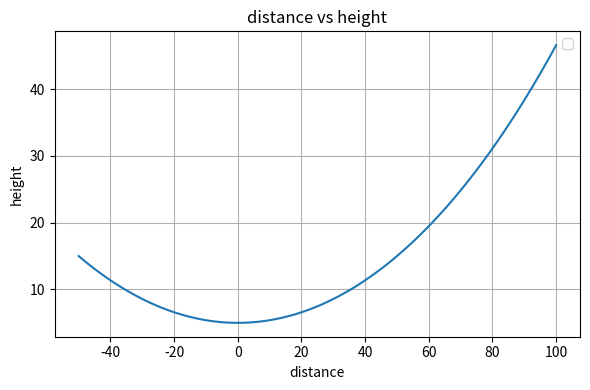

Generate this figure with matplotlib:
"""
[chapra_6_017.py]
[redacted]
[11-17-2020]
Based on: pundit code
[redacted]

I understand and have adhered to all the tenets of the Duke Community Standard
in creating this code.
[redacted]
"""

#%% initialize workspace
import numpy as np
import scipy.optimize as opt
import matplotlib.pyplot as plt

w = 10
y0 = 5
y = 15
x = 50

#find roots
r1 = opt.fsolve(lambda Ta: -y + ((Ta/w)*np.cosh((w/Ta)*x)+y0-(Ta/w)), 1000)
print(r1)

#%% load values
w = 10
y0 = 5
Ta = r1

x = np.linspace(-50,100,100)
y = ((Ta/w)*np.cosh((w/Ta)*x)+y0-(Ta/w))

#%% initialize & plot graph
fig, ax = plt.subplots(num=1, clear=True)
fig.set_size_inches(6, 4, forward=True)
 
#plot graphs (y as a function of x)
ax.plot(x, y)


# Label and title the graph
ax.set(
    xlabel = "distance",
    ylabel = "height",
    title = "distance vs height"
) 

ax.grid(True)
ax.legend(loc="best")

fig.tight_layout() #tighten layout

#save
fig.savefig('chapra_6_017_plot.png') 
